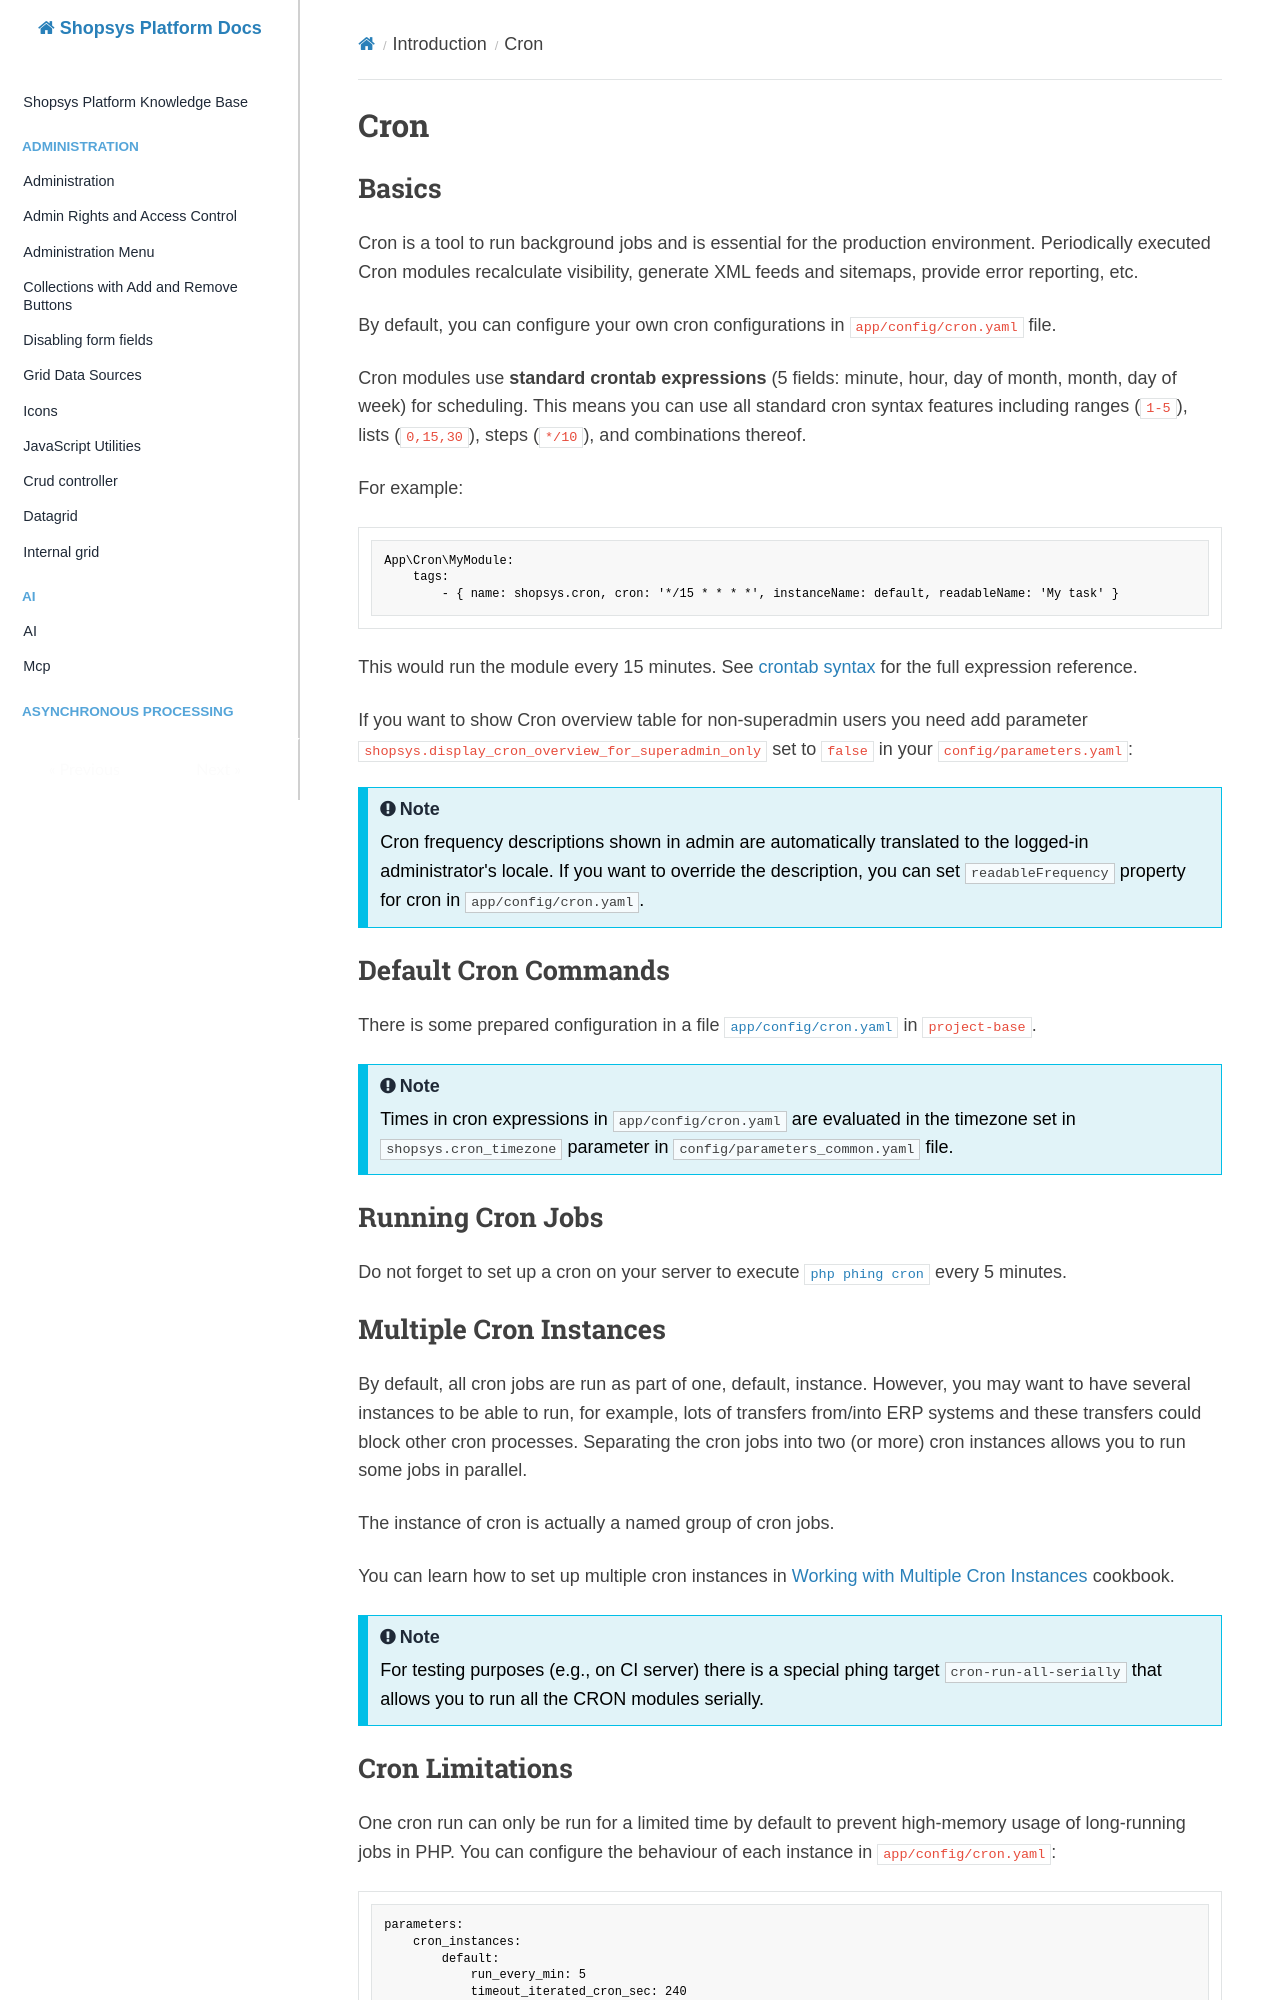

repository: shopsys/shopsys · page: introduction/cron/index.html · generator: mkdocs

# Cron

## Basics

Cron is a tool to run background jobs and is essential for the production environment.
Periodically executed Cron modules recalculate visibility, generate XML feeds and sitemaps, provide error reporting, etc.

By default, you can configure your own cron configurations in `app/config/cron.yaml` file.

Cron modules use **standard crontab expressions** (5 fields: minute, hour, day of month, month, day of week) for scheduling.
This means you can use all standard cron syntax features including ranges (`1-5`), lists (`0,15,30`), steps (`*/10`), and combinations thereof.

For example:

```yaml
App\Cron\MyModule:
    tags:
        - { name: shopsys.cron, cron: '*/15 * * * *', instanceName: default, readableName: 'My task' }
```

This would run the module every 15 minutes. See [crontab syntax](https://en.wikipedia.org/wiki/Cron#Cron_expression) for the full expression reference.

If you want to show Cron overview table for non-superadmin users you need add parameter `shopsys.display_cron_overview_for_superadmin_only` set to `false` in your `config/parameters.yaml`:

!!! note

    Cron frequency descriptions shown in admin are automatically translated to the logged-in administrator's locale. If you want to override the description, you can set `readableFrequency` property for cron in `app/config/cron.yaml`.

## Default Cron Commands

There is some prepared configuration in a file [`app/config/cron.yaml`]({{github.link}}/project-base/app/config/cron.yaml) in `project-base`.

!!! note

    Times in cron expressions in [`app/config/cron.yaml`]({{github.link}}/project-base/app/config/cron.yaml) are evaluated in the timezone set in `shopsys.cron_timezone` parameter in [`config/parameters_common.yaml`]({{github.link}}/project-base/app/config/parameters_common.yaml) file.

## Running Cron Jobs

Do not forget to set up a cron on your server to execute [`php phing cron`](../introduction/console-commands-for-application-management-phing-targets.md#cron) every 5 minutes.

## Multiple Cron Instances

By default, all cron jobs are run as part of one, default, instance.
However, you may want to have several instances to be able to run, for example, lots of transfers from/into ERP systems and these transfers could block other cron processes.
Separating the cron jobs into two (or more) cron instances allows you to run some jobs in parallel.

The instance of cron is actually a named group of cron jobs.

You can learn how to set up multiple cron instances in [Working with Multiple Cron Instances](../cookbook/working-with-multiple-cron-instances.md) cookbook.

!!! note

    For testing purposes (e.g., on CI server) there is a special phing target `cron-run-all-serially` that allows you to run all the CRON modules serially.
